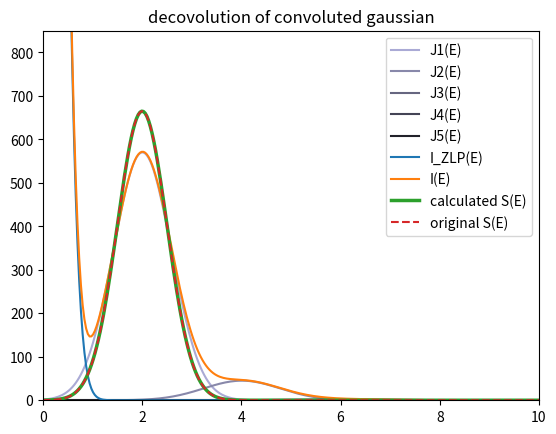
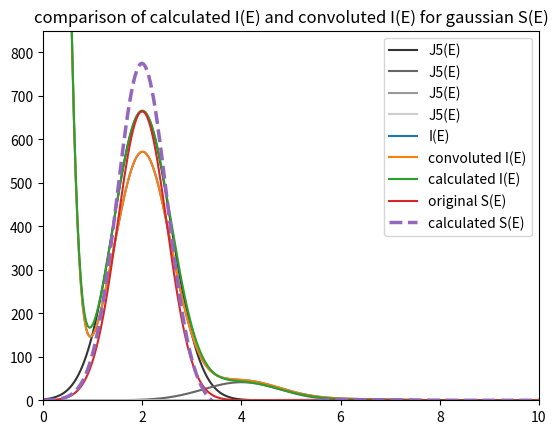
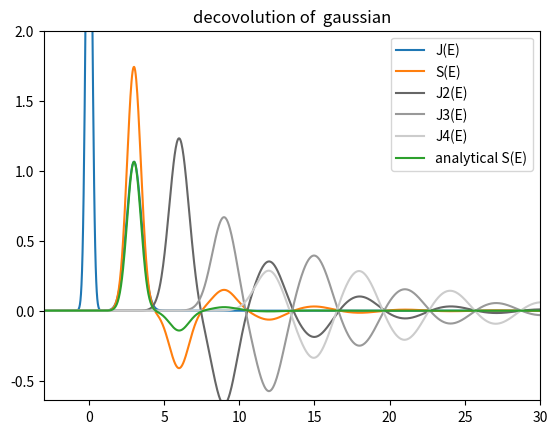

Reproduce these figures in Python, in order.
#!/usr/bin/env python3
# -*- coding: utf-8 -*-
"""
Created on Fri Oct 30 00:47:05 2020

[redacted]
"""
import numpy as np
import matplotlib.pyplot as plt
import math


def CFT(x, y):
    x_0 = np.min(x)
    N_0 = np.argmin(np.absolute(x))
    N = len(x)
    x_max = np.max(x)
    delta_x = (x_max-x_0)/N
    k = np.linspace(0, N-1, N)
    cont_factor = np.exp(2j*np.pi*N_0*k/N)*delta_x #np.exp(-1j*(x_0)*k*delta_omg)*delta_x 
    F_k = cont_factor * np.fft.fft(y)
    return F_k

def iCFT(x, Y_k):
    x_0 = np.min(x)
    N_0 = np.argmin(np.absolute(x))
    x_max = np.max(x)
    N = len(x)
    delta_x = (x_max-x_0)/N
    k = np.linspace(0, N-1, N)
    cont_factor = np.exp(-2j*np.pi*N_0*k/N)
    f_n = np.fft.ifft(cont_factor*Y_k)/delta_x # 2*np.pi ##np.exp(-2j*np.pi*x_0*k)
    return f_n

def convolute(xf, yf, xg, yg):
    Nf = len(xf)
    Ng = len(xg)
    Nh = Nf+Ng-1
    xf0 = np.min(xf)
    xf1 = np.max(xf)
    deltaxf = (xf1-xf0)/(Nf-1)
    xg0 = np.min(xg)
    xg1 = np.max(xg)
    deltaxg = (xg1-xg0)/(Ng-1)
    h_n = np.zeros(Nh)
    x_n = np.zeros(Nh)
    if not deltaxf == deltaxg:
        print(deltaxf,  deltaxg)
        print("delta_x_f and delta_x_g not equal, unable to convolute")
        return x_n, h_n
    
    x_n = np.linspace(xf0+xg0, xf1+xg1, Nh)
    yg_expanded = np.zeros(Ng + 2*(Nf-1))
    yg_expanded[Nf-1:Ng+Nf-1] = yg
    
    for n in range(Nh):
        h_n[n] = np.sum(yf[::-1] * yg_expanded[n:Nf+n])*deltaxf
    
    return x_n, h_n


def gauss(DeltaE, sigma, A, shift = 0):
    g_x = A / (2**0.5*math.pi**0.5*sigma_Z) *np.exp( -np.power((DeltaE-shift),2)/(2*np.power(sigma,2)) )
    return g_x


N = 2000
x_0 = -20
x_1 = 50
x = np.linspace(x_0,x_1,N)
dx = (x_1-x_0)/N
N_0 = np.argmin(np.absolute(x))


#%%
#DECONVOLUTION:
ZLP = (1+1j) * np.zeros(len(x))
ZLP[N_0] = 2E4
sigma_Z = 0.3
A_Z = 4E3
ZLP = gauss(x,sigma_Z,A_Z)
z_nu = CFT(x,ZLP)
N_ZLP = np.sum(ZLP)*dx


A_S = 500
sigma_S = 0.5
mu_S = 2
S_E = gauss(x, sigma_S, A_S, mu_S)
#I_E = S_E
i_nu = (1+1j)*np.zeros(len(S_E))
i_nu += z_nu
s_nu = CFT(x,S_E)
scatterings = 6
plt.figure()
for i in range(1, scatterings):
    add = z_nu*np.power(s_nu, i)/(math.factorial(i)*N_ZLP**i)
    i_nu += add
    plt.plot(x, iCFT(x,add), color = np.array([0.8,0.8,1])*(1.0-i/scatterings), label = "J" + str(i) + "(E)")
I_E = np.real(iCFT(x, i_nu))
z_nu[z_nu == 0] = 1E-14
i_nu[i_nu == 0] = 1E-14
deconv = N_ZLP*np.log(i_nu/z_nu)
S_Ec = iCFT(x,deconv)


plt.plot(x,ZLP, label = "I_ZLP(E)")
plt.plot(x,I_E, label = "I(E)")
plt.plot(x,S_Ec, linewidth = 2.5,label = "calculated S(E)")
plt.plot(x,S_E, '--', linewidth = 1.5, label = "original S(E)")
plt.xlim(0,10)
plt.ylim(0,A_S*1.7)
plt.legend()
plt.title("decovolution of convoluted gaussian")


plt.figure()
I_E2 = np.copy(ZLP)
scatterings = 5
plt.figure()
for n in range(1,scatterings):
    A_n = A_S**n / (math.factorial(n)*A_Z**(n-1))
    sigma_n = (sigma_Z**2 + n*sigma_S**2)**0.5
    mu_n = n*mu_S
    I_E2 += gauss(x, sigma_n, A_n, mu_n)
    plt.plot(x, gauss(x, sigma_n, A_n, mu_n), color = np.array([1,1,1])*n/scatterings, label = "J" + str(i) + "(E)")

i2_nu = CFT(x,I_E2)
i2_nu[i2_nu == 0] = 1E-14
deconv2 = N_ZLP*np.log(i2_nu/z_nu)
deconv2[250:-250] = 0 #SUPPRESS NOISE
S_Ec2 = iCFT(x,deconv2)


plt.plot(x, I_E, label="I(E)")
plt.plot(x,I_E, label = "convoluted I(E)")
plt.plot(x,I_E2, label = "calculated I(E)")
plt.plot(x,S_E, linewidth = 1.5, label = "original S(E)")
plt.plot(x,S_Ec2, '--', linewidth = 2.5,label = "calculated S(E)")
plt.ylim(0,A_S*1.7)
plt.xlim(0,10)
plt.legend()
plt.title("comparison of calculated I(E) and convoluted I(E) for gaussian S(E)")





#%% DECONVOLUTION OF I_E IS GAUSSIAN
A_EEL = 0.8
sigma_EEL = 0.5
mu_EEL = 3
y5 = gauss(x, sigma_EEL, A_EEL, mu_EEL)
Y5= CFT(x,y5)
N_ZLP = 3
A_ZLP = 3
sigma_ZLP = 0.2
ZLP = gauss(x,sigma_ZLP,A_ZLP)
z_nu = CFT(x,ZLP)
Y6 = Y5 + z_nu
z_nu[z_nu == 0] = 1E-14
Y6[Y6 == 0] = 1E-14

deconv = N_ZLP*np.log(Y6/z_nu)
deconv[250:-250] = 0 #SUPPRESS NOISE
plt.figure()
y6 = iCFT(x, Y6)
S6_E = iCFT(x,deconv)
plt.plot(x,y6, label = "J(E)")
plt.plot(x,S6_E, label = "S(E)")
plt.xlim(-3,30)
plt.ylim(-A_EEL*0.8,A_EEL*2.5)
plt.title("decovolution of  gaussian")
scatterings = 5
for i in range(2,scatterings):
    plt.plot(x, iCFT(x,np.power(deconv, i)/math.factorial(i)), color = np.array([1,1,1])*i/scatterings, label = "J" + str(i) + "(E)")



#ANALYTICAL RESULT
S_Ec = np.zeros(len(x))

for n in range(1,10):
    A_n = (-1)**(n+1) * A_EEL**n/(n*A_ZLP**(n-1))
    mu_n = n*mu_EEL
    sigma_n = (n*(sigma_EEL**2 - sigma_ZLP**2))**0.5
    
    S_Ec += gauss(x,sigma_n, A_n, mu_n)

plt.plot(x,S_Ec, label = "analytical S(E)")
plt.legend()
    
    
    
    

